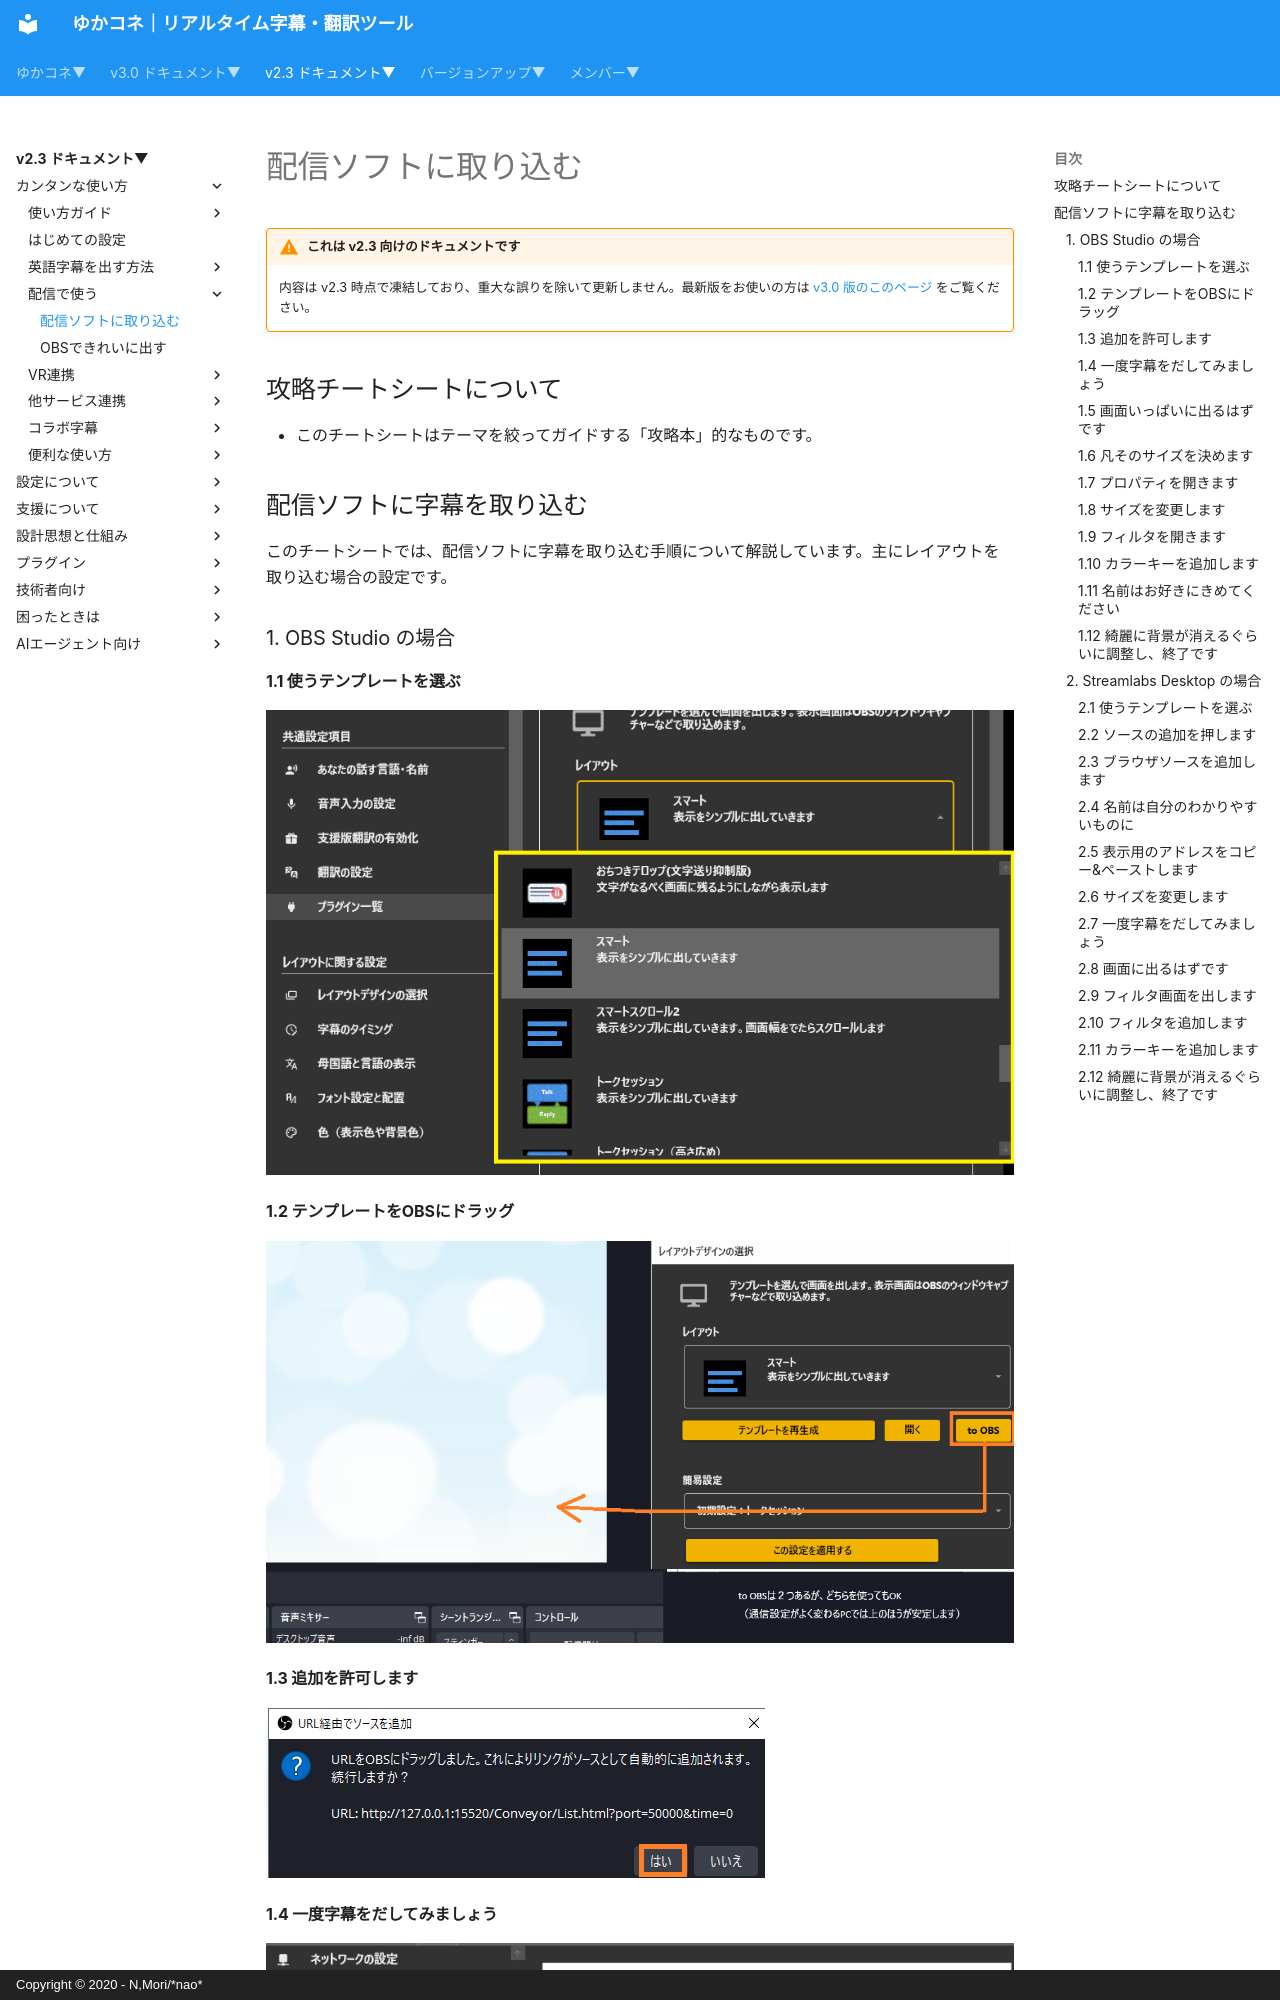

repository: nmori/yncneo-Docs-Src · page: v2.3/cs/cs_import_obs/index.html · generator: mkdocs · copyright: Copyright © 2020 - N,Mori/*nao*

<!-- version-banner -->
!!! warning "これは v2.3 向けのドキュメントです"
    内容は v2.3 時点で凍結しており、重大な誤りを除いて更新しません。最新版をお使いの方は [v3.0 版のこのページ](../../v3.0/cs/cs_import_obs.md) をご覧ください。

## 攻略チートシートについて

* このチートシートはテーマを絞ってガイドする「攻略本」的なものです。

## 配信ソフトに字幕を取り込む

このチートシートでは、配信ソフトに字幕を取り込む手順について解説しています。主にレイアウトを取り込む場合の設定です。
